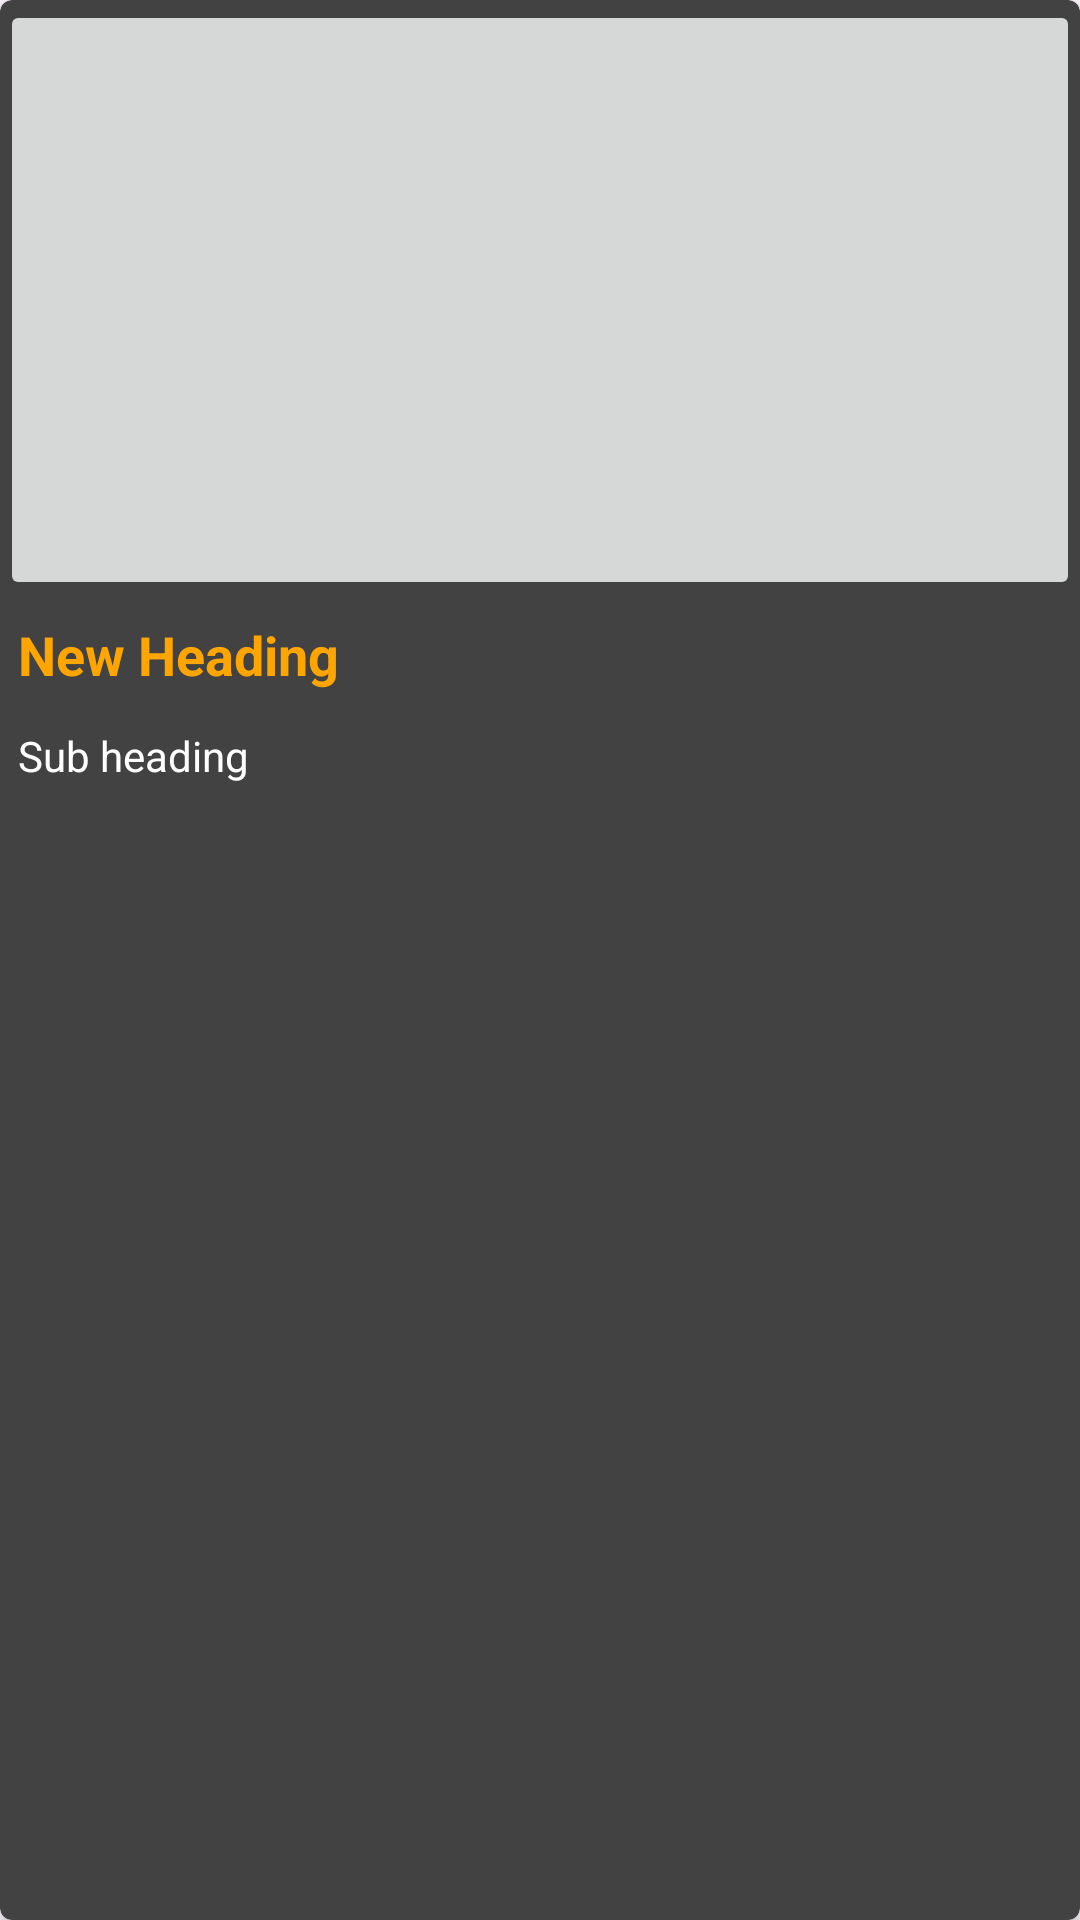

Reconstruct the res/layout file that produces this screen, plus the resources it refers to.
<!-- AndroidManifest.xml: application theme Theme.NewsApplicaton -->
<!-- res/layout/news_rv_item.xml -->
<?xml version="1.0" encoding="utf-8"?>
<androidx.cardview.widget.CardView

    xmlns:android="http://schemas.android.com/apk/res/android"
    android:layout_width="match_parent"
    xmlns:app="http://schemas.android.com/apk/res-auto"
    android:layout_margin="8dp"
    app:cardCornerRadius="4dp"
    app:cardBackgroundColor="@color/grey"

    android:layout_height="wrap_content">

    <RelativeLayout
        android:layout_width="match_parent"
        android:layout_height="wrap_content">

        <ImageButton
            android:layout_width="match_parent"
            android:layout_height="200dp"
            android:id="@+id/idIVNews"
            android:scaleType="centerCrop"
            />

        <TextView
            android:id="@+id/idTVNewsHeading"
            android:layout_width="match_parent"
            android:layout_height="wrap_content"
            android:layout_below="@id/idIVNews"
            android:layout_marginStart="3dp"
            android:layout_marginTop="3dp"
            android:layout_marginEnd="3dp"
            android:layout_marginBottom="3dp"
            android:maxLines="2"
            android:padding="3dp"
            android:text="New Heading"
            android:textColor="@color/yellow"
            android:textSize="18sp"
            android:textStyle="bold" />

        <TextView
            android:layout_width="match_parent"
            android:layout_height="wrap_content"
            android:text="Sub heading"
            android:layout_below="@+id/idTVNewsHeading"
            android:textColor="@color/white"
            android:maxLines="3"
            android:layout_margin="3dp"
            android:padding="3dp"
            android:id="@+id/idTVSubTitle"
            />

    </RelativeLayout>

</androidx.cardview.widget.CardView>
<!-- resources referenced by this layout -->
<resources>
  <color name="grey">#424242</color>
  <color name="white">#FFFFFFFF</color>
  <color name="yellow">#ffa500</color>
  <style name="Theme.NewsApplicaton" parent="Base.Theme.NewsApplicaton" />
  <style name="Base.Theme.NewsApplicaton" parent="Theme.Material3.DayNight.NoActionBar">
          
          
      </style>
</resources>
